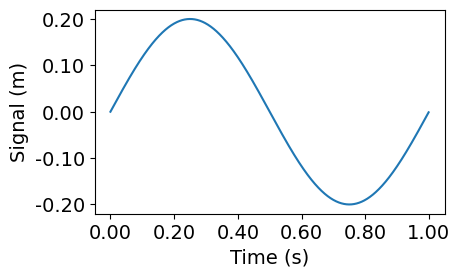

The matplotlib source for this figure:
import numpy as np
import scipy
from scipy import signal
import matplotlib.pyplot as plt
from matplotlib.font_manager import FontProperties
from matplotlib.pyplot import gca
from matplotlib.ticker import StrMethodFormatter

font = FontProperties()
font.set_family('serif')
font.set_name('Times New Roman')
font.set_style('normal')
font.set_size(14)

Fs = 1000.0
Dt = 1/Fs
T = 1
t = np.arange(0,T,Dt)
#print(t[:2])
fr = 1
Amp = .2

y = np.sin(2 * np.pi * fr * t)*Amp


#%%%%

fig, ax = plt.subplots(figsize=(5, 3))
fig.subplots_adjust(bottom=0.2, left=0.2)
ax.plot(t,y)
ax.set_xlabel('Time (s)', fontproperties=font)
ax.set_ylabel('Signal (m)', fontproperties=font)
ax.set_xticklabels(ax.get_xticks(), fontproperties=font)
ax.set_yticklabels(ax.get_yticks(), fontproperties=font)
plt.gca().yaxis.set_major_formatter(StrMethodFormatter('{x:,.2f}')) # 2 decimal places
plt.gca().xaxis.set_major_formatter(StrMethodFormatter('{x:,.2f}')) # 2 decimal places
plt.savefig("D:\PhD\People\Muhammad Waqar\Python\sample.jpg", dpi=300)
